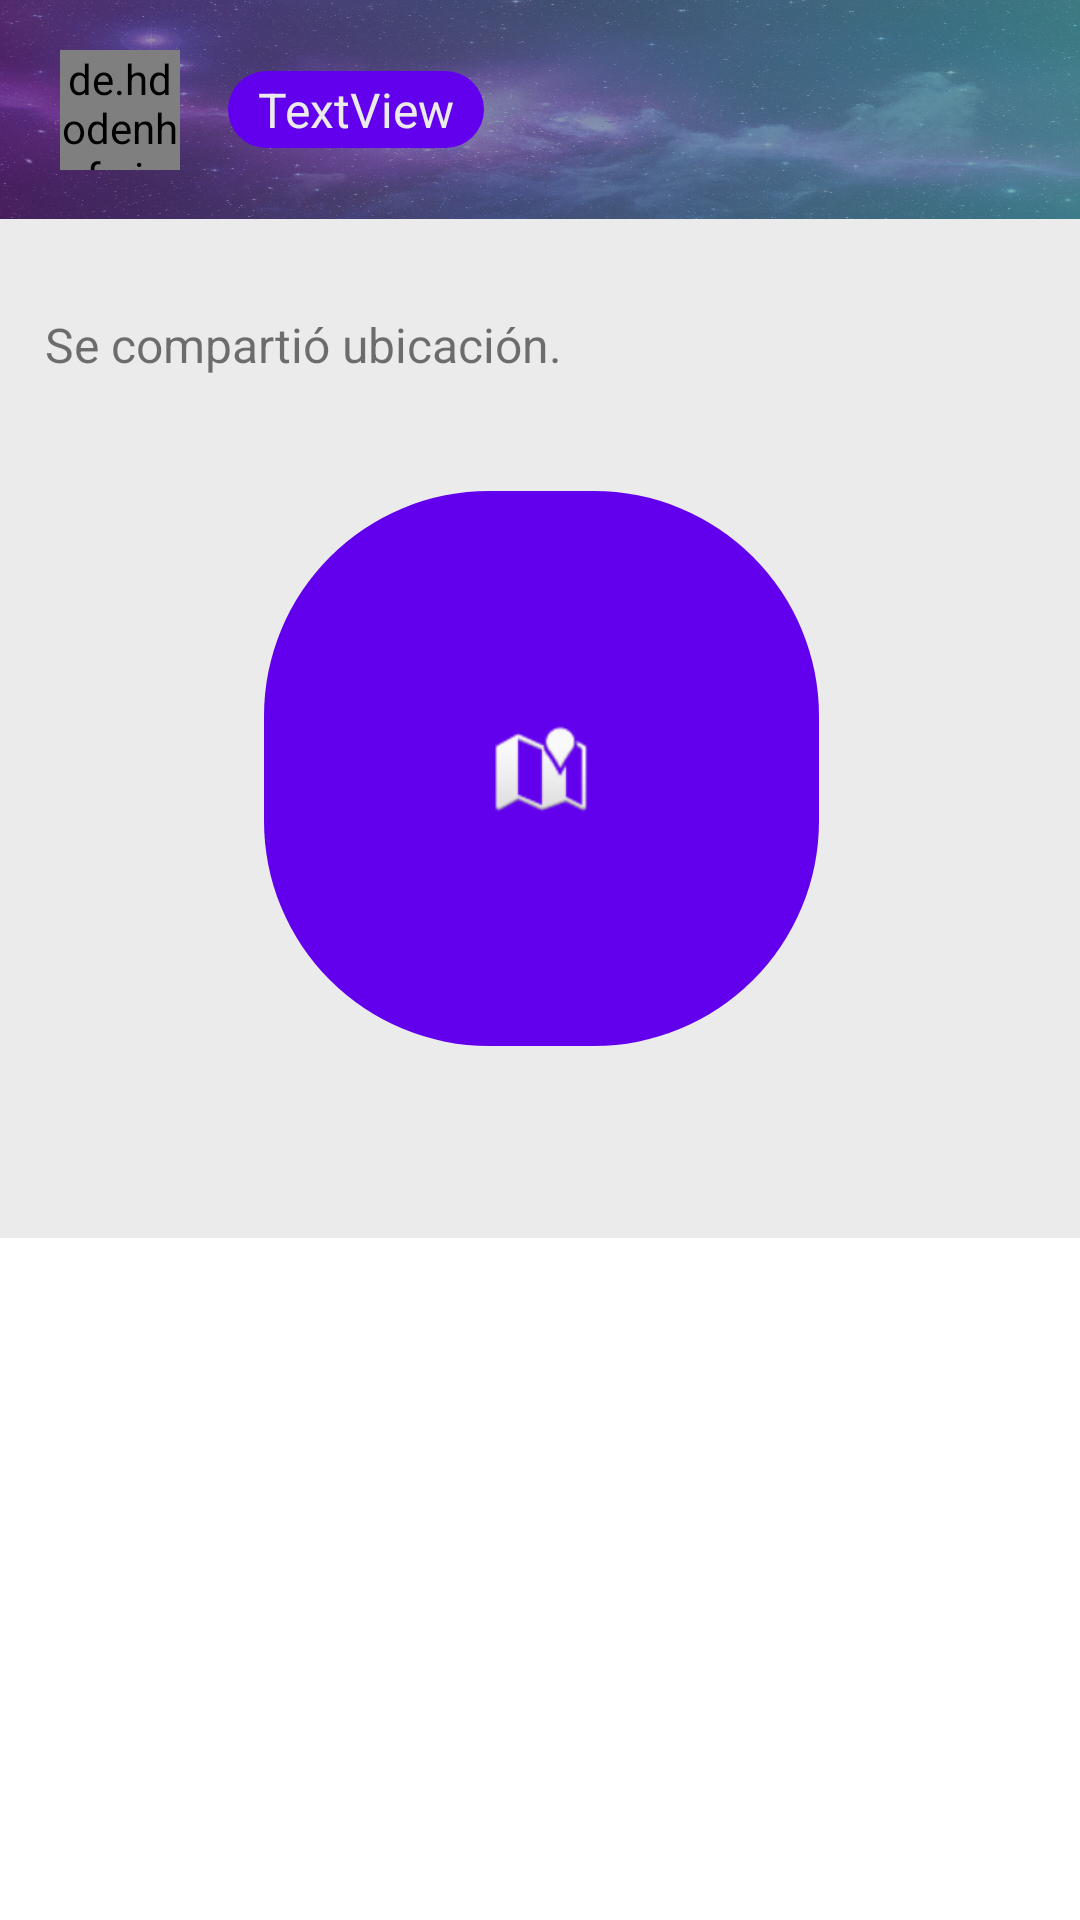

The Android layout XML behind this screen, and the referenced resources:
<!-- AndroidManifest.xml: application theme Theme.Proyecto_Final_POI_PurpleChat -->
<!-- res/layout/layout_muro_ubicacion.xml -->
<?xml version="1.0" encoding="utf-8"?>
<androidx.constraintlayout.widget.ConstraintLayout xmlns:android="http://schemas.android.com/apk/res/android"
    xmlns:app="http://schemas.android.com/apk/res-auto"
    xmlns:tools="http://schemas.android.com/tools"
    android:layout_width="match_parent"
    android:layout_height="wrap_content"
    android:layout_marginTop="16dp"
    android:layout_marginBottom="12dp"
    android:layout_marginStart="10dp"
    android:layout_marginEnd="10dp">


    <ImageView
        android:id="@+id/imageView13"
        android:layout_width="0dp"
        android:layout_height="0dp"
        android:background="@drawable/fondo_muro_color"
        app:layout_constraintBottom_toTopOf="@+id/imageView12"
        app:layout_constraintEnd_toEndOf="parent"
        app:layout_constraintStart_toStartOf="parent"
        app:layout_constraintTop_toTopOf="@+id/guideline17" />

    <ImageView
        android:id="@+id/imageView11"
        android:layout_width="0dp"
        android:layout_height="0dp"
        android:background="@drawable/galaxia"
        app:layout_constraintBottom_toTopOf="@+id/guideline17"
        app:layout_constraintEnd_toEndOf="parent"
        app:layout_constraintHorizontal_bias="0.0"
        app:layout_constraintStart_toStartOf="parent"
        app:layout_constraintTop_toTopOf="parent" />

    <TextView
        android:id="@+id/textView_LayoutMuroUbicacion_texto"
        android:layout_width="0dp"
        android:layout_height="wrap_content"
        android:layout_marginTop="16dp"
        android:background="@drawable/rounded_corners_edittextview_login"
        android:maxWidth="400dp"
        android:paddingStart="15dp"
        android:paddingLeft="5dp"
        android:paddingTop="15dp"
        android:paddingEnd="15dp"
        android:paddingRight="5dp"
        android:paddingBottom="10dp"
        android:text="Se compartió ubicación."
        android:textSize="16sp"
        app:layout_constraintEnd_toEndOf="parent"
        app:layout_constraintStart_toStartOf="parent"
        app:layout_constraintTop_toTopOf="@+id/guideline17" />

    <de.hdodenhof.circleimageview.CircleImageView
        android:id="@+id/imageView_LayoutMuroUbicacion_Usuario"
        android:layout_width="40dp"
        android:layout_height="40dp"
        android:layout_marginStart="20dp"
        app:layout_constraintBottom_toTopOf="@+id/guideline17"
        app:layout_constraintStart_toStartOf="parent"
        app:layout_constraintTop_toTopOf="parent" />

    <TextView
        android:id="@+id/textView_LayoutMuroUbicacion_Usuario"
        android:layout_width="wrap_content"
        android:layout_height="wrap_content"
        android:layout_marginStart="16dp"
        android:background="@drawable/rounded_circle_selectphoto02"
        android:paddingStart="10dp"
        android:paddingLeft="10dp"
        android:paddingTop="2dp"
        android:paddingEnd="10dp"
        android:paddingRight="10dp"
        android:paddingBottom="2dp"
        android:text="TextView"
        android:textColor="@color/white_Wannabe"
        android:textSize="16sp"
        app:layout_constraintBottom_toTopOf="@+id/guideline17"
        app:layout_constraintStart_toEndOf="@+id/imageView_LayoutMuroUbicacion_Usuario"
        app:layout_constraintTop_toTopOf="parent" />

    <androidx.constraintlayout.widget.Guideline
        android:id="@+id/guideline17"
        android:layout_width="wrap_content"
        android:layout_height="wrap_content"
        android:orientation="horizontal"
        app:layout_constraintGuide_begin="73dp" />

    <ImageView
        android:id="@+id/imageView12"
        android:layout_width="0dp"
        android:layout_height="48dp"
        android:layout_marginTop="16dp"
        android:background="@drawable/fondo_muro_color"
        app:layout_constraintEnd_toEndOf="parent"
        app:layout_constraintHorizontal_bias="0.0"
        app:layout_constraintStart_toStartOf="parent"
        app:layout_constraintTop_toBottomOf="@+id/imageView_layout_ubicacion" />

    <ImageView
        android:id="@+id/imageView_layout_ubicacion"
        android:layout_width="185dp"
        android:layout_height="185dp"
        android:layout_marginTop="28dp"
        android:background="@drawable/rounded_circle_selectphoto02"
        app:layout_constraintEnd_toEndOf="parent"
        app:layout_constraintHorizontal_bias="0.502"
        app:layout_constraintStart_toStartOf="parent"
        app:layout_constraintTop_toBottomOf="@+id/textView_LayoutMuroUbicacion_texto" />

    <ImageView
        android:id="@+id/imageView_LayoutMuroUbicacion_Mapa"
        android:layout_width="wrap_content"
        android:layout_height="wrap_content"
        app:layout_constraintBottom_toBottomOf="@+id/imageView_layout_ubicacion"
        app:layout_constraintEnd_toEndOf="@+id/imageView_layout_ubicacion"
        app:layout_constraintStart_toStartOf="@+id/imageView_layout_ubicacion"
        app:layout_constraintTop_toTopOf="@+id/imageView_layout_ubicacion"
        app:srcCompat="@android:drawable/ic_dialog_map" />


</androidx.constraintlayout.widget.ConstraintLayout>
<!-- resources referenced by this layout -->
<resources>
  <color name="white_Wannabe">#EBEBEB</color>
  <!-- drawable fondo_muro_color (drawable) -->
  <?xml version="1.0" encoding="utf-8"?>
  <shape xmlns:android="http://schemas.android.com/apk/res/android">
  
      <solid android:color="@color/white_Wannabe"/>
  
  </shape>
  <!-- drawable galaxia: jpg bitmap (drawable, 233525 bytes) -->
  <!-- drawable rounded_circle_selectphoto02 (drawable) -->
  <?xml version="1.0" encoding="utf-8"?>
  <shape xmlns:android="http://schemas.android.com/apk/res/android">
  
      <solid android:color="@color/purple_500"/>
      <corners android:radius="75dp"/>
  
  </shape>
  <!-- drawable rounded_corners_edittextview_login (drawable) -->
  <?xml version="1.0" encoding="utf-8"?>
  <shape xmlns:android="http://schemas.android.com/apk/res/android">
  
      <solid android:color="@color/white_Wannabe"/>
      <corners android:radius="25dp" />
  
  </shape>
  <style name="Theme.Proyecto_Final_POI_PurpleChat" parent="Theme.MaterialComponents.DayNight.NoActionBar">
          
          <item name="colorPrimary">@color/purple_500</item>
          <item name="colorPrimaryVariant">@color/purple_700</item>
          <item name="colorOnPrimary">@color/white</item>
          
          <item name="colorSecondary">@color/teal_200</item>
          <item name="colorSecondaryVariant">@color/teal_700</item>
          <item name="colorOnSecondary">@color/black</item>
          
          <item name="android:statusBarColor" tools:targetApi="l">?attr/colorPrimaryVariant</item>
          
      </style>
  <color name="purple_500">#FF6200EE</color>
  <color name="purple_700">#FF3700B3</color>
  <color name="white">#FFFFFFFF</color>
  <color name="teal_200">#FF03DAC5</color>
  <color name="teal_700">#FF018786</color>
  <color name="black">#FF000000</color>
</resources>
